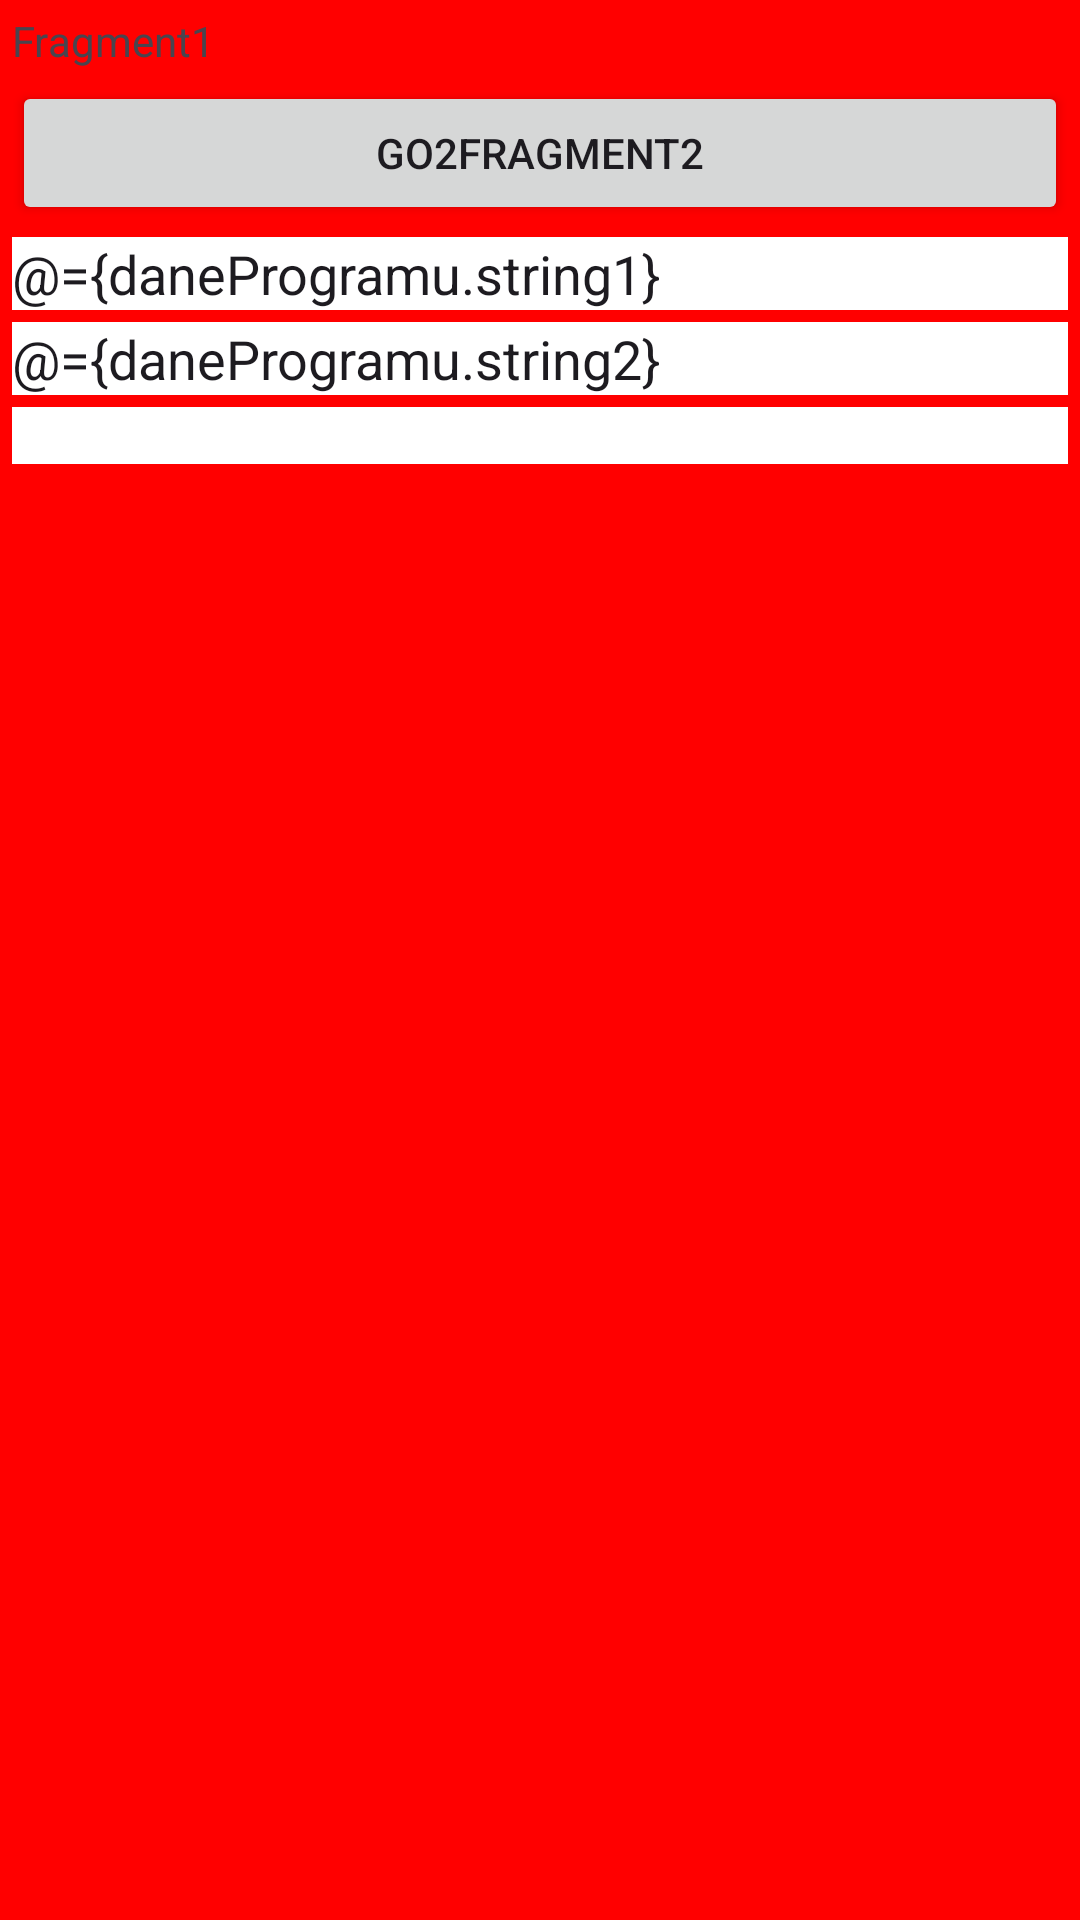

Here is an Android app screen rendered from its layout file. Give the layout XML and the strings, colors and styles it references.
<!-- AndroidManifest.xml: application theme Theme.Fragmenty -->
<!-- res/layout/fragment_jeden.xml -->
<?xml version="1.0" encoding="utf-8"?>
<layout xmlns:android="http://schemas.android.com/apk/res/android"
    xmlns:tools="http://schemas.android.com/tools">

    <data>
        <variable
            name="daneProgramu"
            type="art.arc.fragmenty.DaneProgramu" />
    </data>

    <LinearLayout
        android:orientation="vertical"
        android:layout_width="match_parent"
        android:layout_height="match_parent"
        android:background="@color/red"
        tools:context=".JedenFragment"
        android:layout_margin="8dp">

        <TextView
            android:id="@+id/fragment1Name"
            android:layout_width="match_parent"
            android:layout_height="wrap_content"
            android:text="@string/fragment1Name"
            style="@style/kontrolkaStyle" />

        <Button
            android:id="@+id/go2Fragment2Button"
            android:layout_width="match_parent"
            android:layout_height="wrap_content"
            android:text="@string/go2fragment2Text"
            style="@style/kontrolkaStyle" />

        <EditText
            android:id="@+id/s1EditText"
            android:layout_width="match_parent"
            android:layout_height="wrap_content"
            style="@style/kontrolkaStyle"
            android:background="@color/white"
            android:text="@={daneProgramu.string1}"/>

        <EditText
            android:id="@+id/s2EditText"
            android:layout_width="match_parent"
            android:layout_height="wrap_content"
            style="@style/kontrolkaStyle"
            android:background="@color/white"
            android:text="@={daneProgramu.string2}"/>

        <TextView
            android:id="@+id/dlugosciStringow1i2"
            android:layout_width="match_parent"
            android:layout_height="wrap_content"
            style="@style/kontrolkaStyle"
            android:background="@color/white"
            android:text="@{daneProgramu.stringsLengths}"/>


    </LinearLayout>
</layout>
<!-- resources referenced by this layout -->
<resources>
  <color name="red">#FFFF0000</color>
  <color name="white">#FFFFFFFF</color>
  <string name="fragment1Name">Fragment1</string>
  <string name="go2fragment2Text">go2Fragment2</string>
  <style name="kontrolkaStyle">
          <item name="android:layout_marginTop">4dp</item>
          <item name="android:layout_marginLeft">4dp</item>
          <item name="android:layout_marginRight">4dp</item>
      </style>
  <style name="Theme.Fragmenty" parent="Base.Theme.Fragmenty" />
  <style name="Base.Theme.Fragmenty" parent="Theme.Material3.DayNight.NoActionBar">
          
          
      </style>
</resources>
